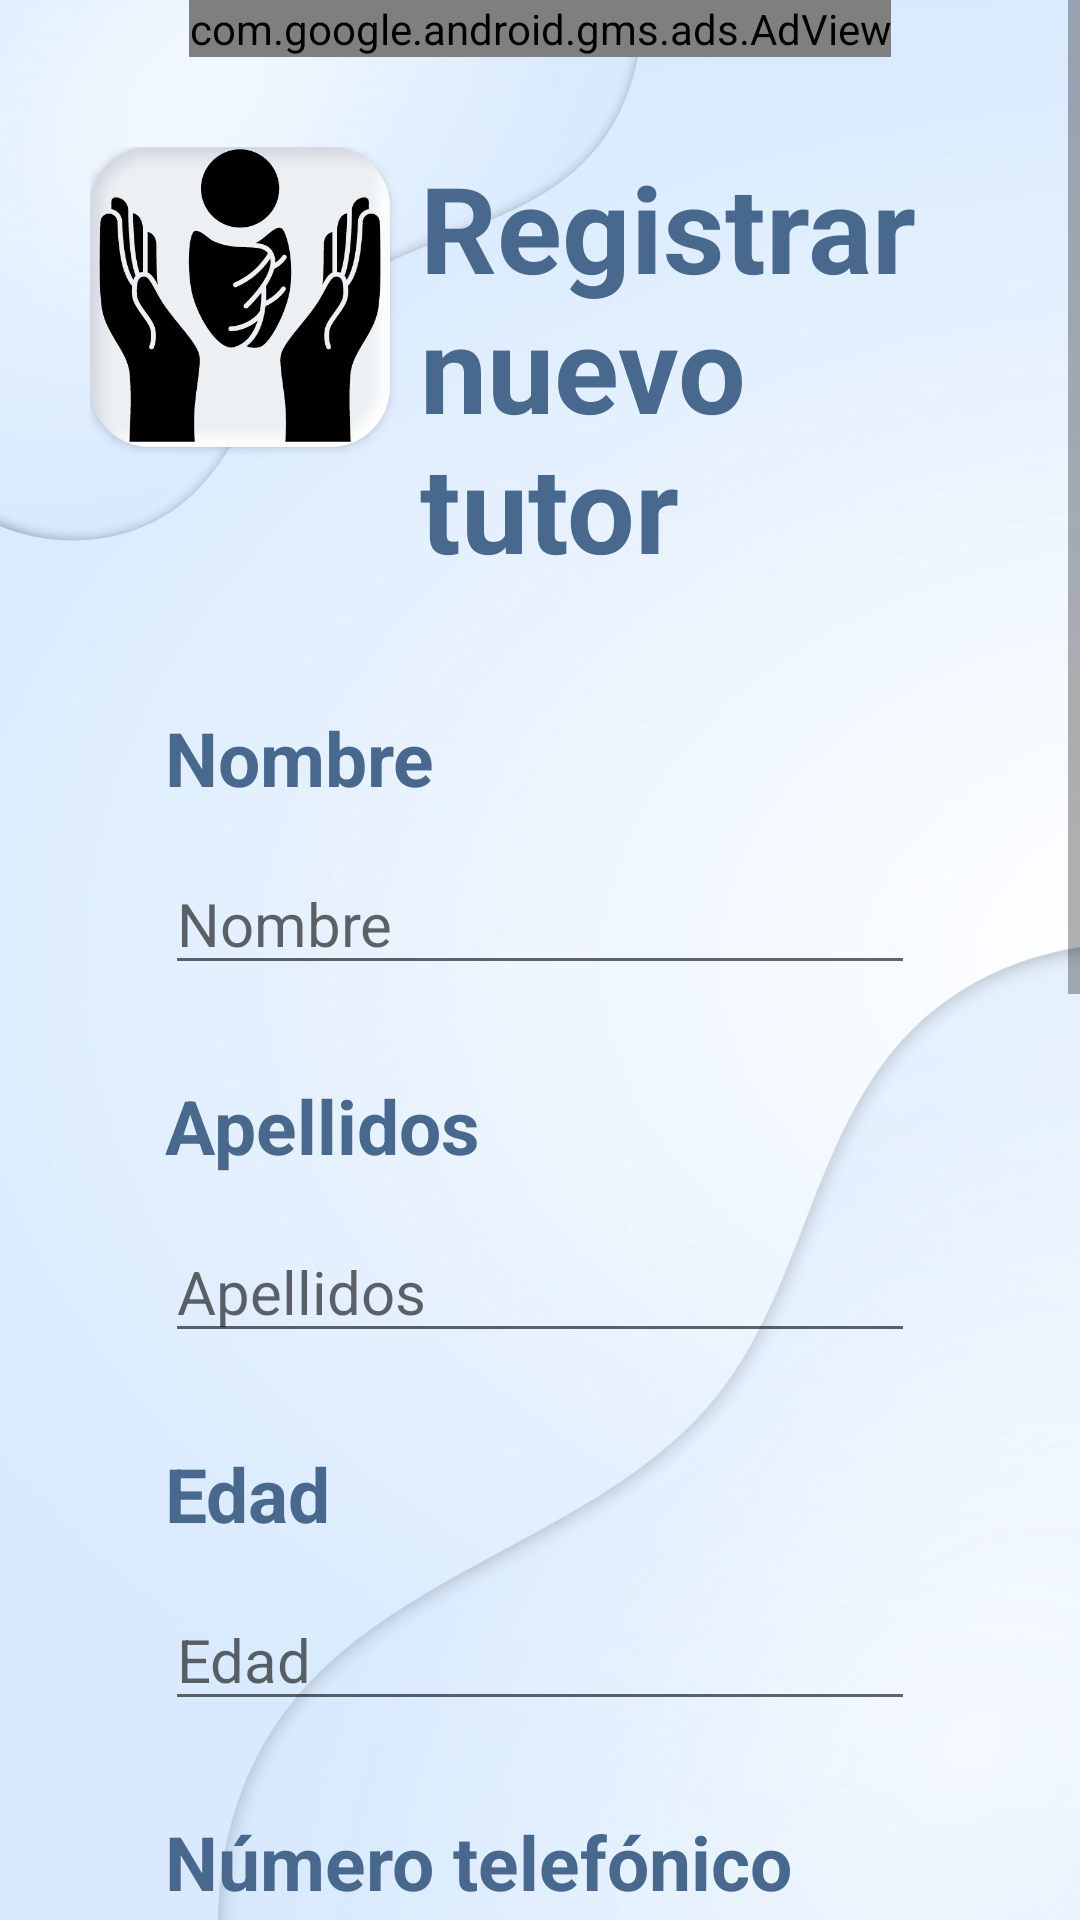

Android layout source for this screen:
<!-- AndroidManifest.xml: application theme Base.Theme.KindersControl -->
<!-- res/layout/activity_sing_up_tutor.xml -->
<?xml version="1.0" encoding="utf-8"?>
<ScrollView xmlns:android="http://schemas.android.com/apk/res/android"
    xmlns:app="http://schemas.android.com/apk/res-auto"
    xmlns:tools="http://schemas.android.com/tools"
    android:layout_width="match_parent"
    android:layout_height="match_parent"
    android:background="@drawable/fondokinder"
    tools:context=".cuenta.SingUpTutor">

    <LinearLayout
        android:layout_width="match_parent"
        android:layout_height="wrap_content"
        android:layout_marginHorizontal="30dp"
        android:orientation="vertical">

        <com.google.android.gms.ads.AdView xmlns:ads="http://schemas.android.com/apk/res-auto"
            android:id="@+id/adView"
            android:layout_width="wrap_content"
            android:layout_height="wrap_content"
            android:layout_gravity="center"
            ads:adSize="BANNER"
            ads:adUnitId="ca-app-pub-3940256099942544/6300978111" />

        <LinearLayout
            android:layout_width="match_parent"
            android:layout_height="wrap_content"
            android:layout_marginTop="30dp">

            <androidx.cardview.widget.CardView
                android:id="@+id/imageView"
                android:layout_width="wrap_content"
                android:layout_height="wrap_content"
                android:layout_marginEnd="10dp"
                app:cardCornerRadius="20dp">

                <ImageView
                    android:layout_width="100dp"
                    android:layout_height="100dp"
                    android:src="@drawable/logokinder"
                    app:layout_constraintBottom_toBottomOf="parent" />
            </androidx.cardview.widget.CardView>

            <TextView
                style="@style/tvTitulos1"
                android:layout_width="match_parent"
                android:text="@string/registrar_tutor" />
        </LinearLayout>

        <LinearLayout
            android:layout_width="match_parent"
            android:layout_height="wrap_content"
            android:layout_marginHorizontal="25dp"
            android:orientation="vertical">

            <TextView
                style="@style/tvTitulos2"
                android:text="@string/nombre" />

            <EditText
                android:id="@+id/edTutorNombre"
                style="@style/etTitulos"
                android:hint="@string/nombre"
                android:inputType="textPersonName" />

            <TextView
                style="@style/tvTitulos2"
                android:text="@string/apellidos" />

            <EditText
                android:id="@+id/edTutorApellidos"
                style="@style/etTitulos"
                android:hint="@string/apellidos"
                android:inputType="textPersonName" />

            <TextView
                style="@style/tvTitulos2"
                android:text="@string/edad" />

            <EditText
                android:id="@+id/edTutorEdad"
                style="@style/etTitulos"
                android:hint="@string/edad"
                android:inputType="number"
                android:maxLength="4" />

            <TextView
                style="@style/tvTitulos2"
                android:text="@string/telefono" />

            <EditText
                android:id="@+id/edTutorTelefono"
                style="@style/etTitulos"
                android:hint="@string/telefono"
                android:inputType="phone"
                android:maxLength="15" />

            <TextView
                style="@style/tvTitulos2"
                android:text="@string/lblCorreo" />

            <EditText
                android:id="@+id/edTutorCorreo"
                style="@style/etTitulos"
                android:hint="@string/hintCorreo"
                android:inputType="textEmailAddress" />

            <TextView
                style="@style/tvTitulos2"
                android:text="@string/direccion" />

            <EditText
                android:id="@+id/edTutorDireccion"
                style="@style/etTitulos"
                android:hint="@string/direccion"
                android:inputType="text" />

            <TextView
                style="@style/tvTitulos2"
                android:text="@string/foto_del_tutor"
                />

            <Button
                android:id="@+id/btnTutorFotografia"
                style="@style/btnMenu"
                android:layout_width="match_parent"
                android:layout_gravity="center"
                android:textColorHint="@color/white"
                android:layout_marginBottom="20dp"
                android:hint="@string/tomar_fotografia" />

            <Button
                android:id="@+id/btnRegTutor"
                style="@style/boton"
                android:layout_gravity="center"
                android:layout_marginBottom="70dp"
                android:text="@string/registrar" />
        </LinearLayout>
    </LinearLayout>
</ScrollView>
<!-- resources referenced by this layout -->
<resources>
  <color name="white">#FFFFFFFF</color>
  <string name="apellidos">Apellidos</string>
  <string name="direccion">Dirección</string>
  <string name="edad">Edad</string>
  <string name="foto_del_tutor">Fotografía del tutor\n</string>
  <string name="hintCorreo">Correo electrónico</string>
  <string name="lblCorreo">Correo electrónico:</string>
  <string name="nombre">Nombre</string>
  <string name="registrar">Registrar</string>
  <string name="registrar_tutor">Registrar nuevo tutor</string>
  <string name="telefono">Número telefónico</string>
  <string name="tomar_fotografia">Tomar fotografía</string>
  <style name="boton">
          <item name="android:layout_height">wrap_content</item>
          <item name="android:layout_width">wrap_content</item>
          <item name="android:textSize">20sp</item>
          <item name="android:background">@drawable/boton_login</item>
      </style>
  <style name="btnMenu" parent="Widget.AppCompat.Button">
          <item name="android:layout_height">wrap_content</item>
          <item name="android:layout_width">200dp</item>
          <item name="android:autoSizeTextType" tools:targetApi="o">uniform</item>
          <item name="android:autoSizeMinTextSize" tools:targetApi="o">15sp</item>
          <item name="android:autoSizeMaxTextSize" tools:targetApi="o">20sp</item>
          <item name="android:autoSizeStepGranularity" tools:targetApi="o">2sp</item>
          <item name="android:textColor">@color/white</item> 
          <item name="android:background">@drawable/style_botonmenu</item>
      </style>
  <style name="etTitulos">
          <item name="android:layout_height">wrap_content</item>
          <item name="android:layout_width">match_parent</item>
          <item name="android:textSize">20sp</item>
          <item name="android:textColor">@color/textColor</item>
          <item name="android:layout_marginBottom">30dp</item>
      </style>
  <style name="tvTitulos1">
          <item name="android:layout_height">wrap_content</item>
          <item name="android:layout_width">wrap_content</item>
          <item name="android:textColor">@color/textColor</item>
          <item name="android:layout_gravity">center</item>
          <item name="android:textSize">40sp</item>
          <item name="android:textStyle">bold</item>
          <item name="android:layout_marginBottom">30dp</item>
          <item name="android:layout_marginTop">10dp</item>
      </style>
  <style name="tvTitulos2">
          <item name="android:layout_height">wrap_content</item>
          <item name="android:layout_width">wrap_content</item>
          <item name="android:textSize">25sp</item>
          <item name="android:textStyle">bold</item>
          <item name="android:textColor">@color/textColor</item>
          <item name="android:layout_marginBottom">15dp</item>
      </style>
  <style name="Base.Theme.KindersControl" parent="Theme.MaterialComponents.DayNight.DarkActionBar">
          
          <item name="colorPrimary">@color/botones</item>
          <item name="colorSecondary">@color/textColor</item>
      </style>
  <!-- drawable boton_login (drawable) -->
  <?xml version="1.0" encoding="utf-8"?>
  <shape xmlns:android="http://schemas.android.com/apk/res/android">
  
      <gradient
          android:startColor="@color/black"
          android:endColor="@color/white"/>
  
      <corners
          android:radius="25dp"/>
  
  </shape>
  <!-- drawable style_botonmenu (drawable) -->
  <?xml version="1.0" encoding="utf-8"?>
  <selector xmlns:android="http://schemas.android.com/apk/res/android">
      <item android:state_pressed="true">
          <shape android:shape="rectangle">
              <solid android:color="#293855" />
              <corners android:radius="10dp" />
          </shape>
      </item>
      <item>
          <shape android:shape="rectangle">
              <solid android:color="#2C3C5C" />
              <corners android:radius="10dp" />
          </shape>
      </item>
  </selector>
  <color name="textColor">#49688D</color>
  <color name="botones">#49688D</color>
  <color name="black">#FF000000</color>
</resources>
